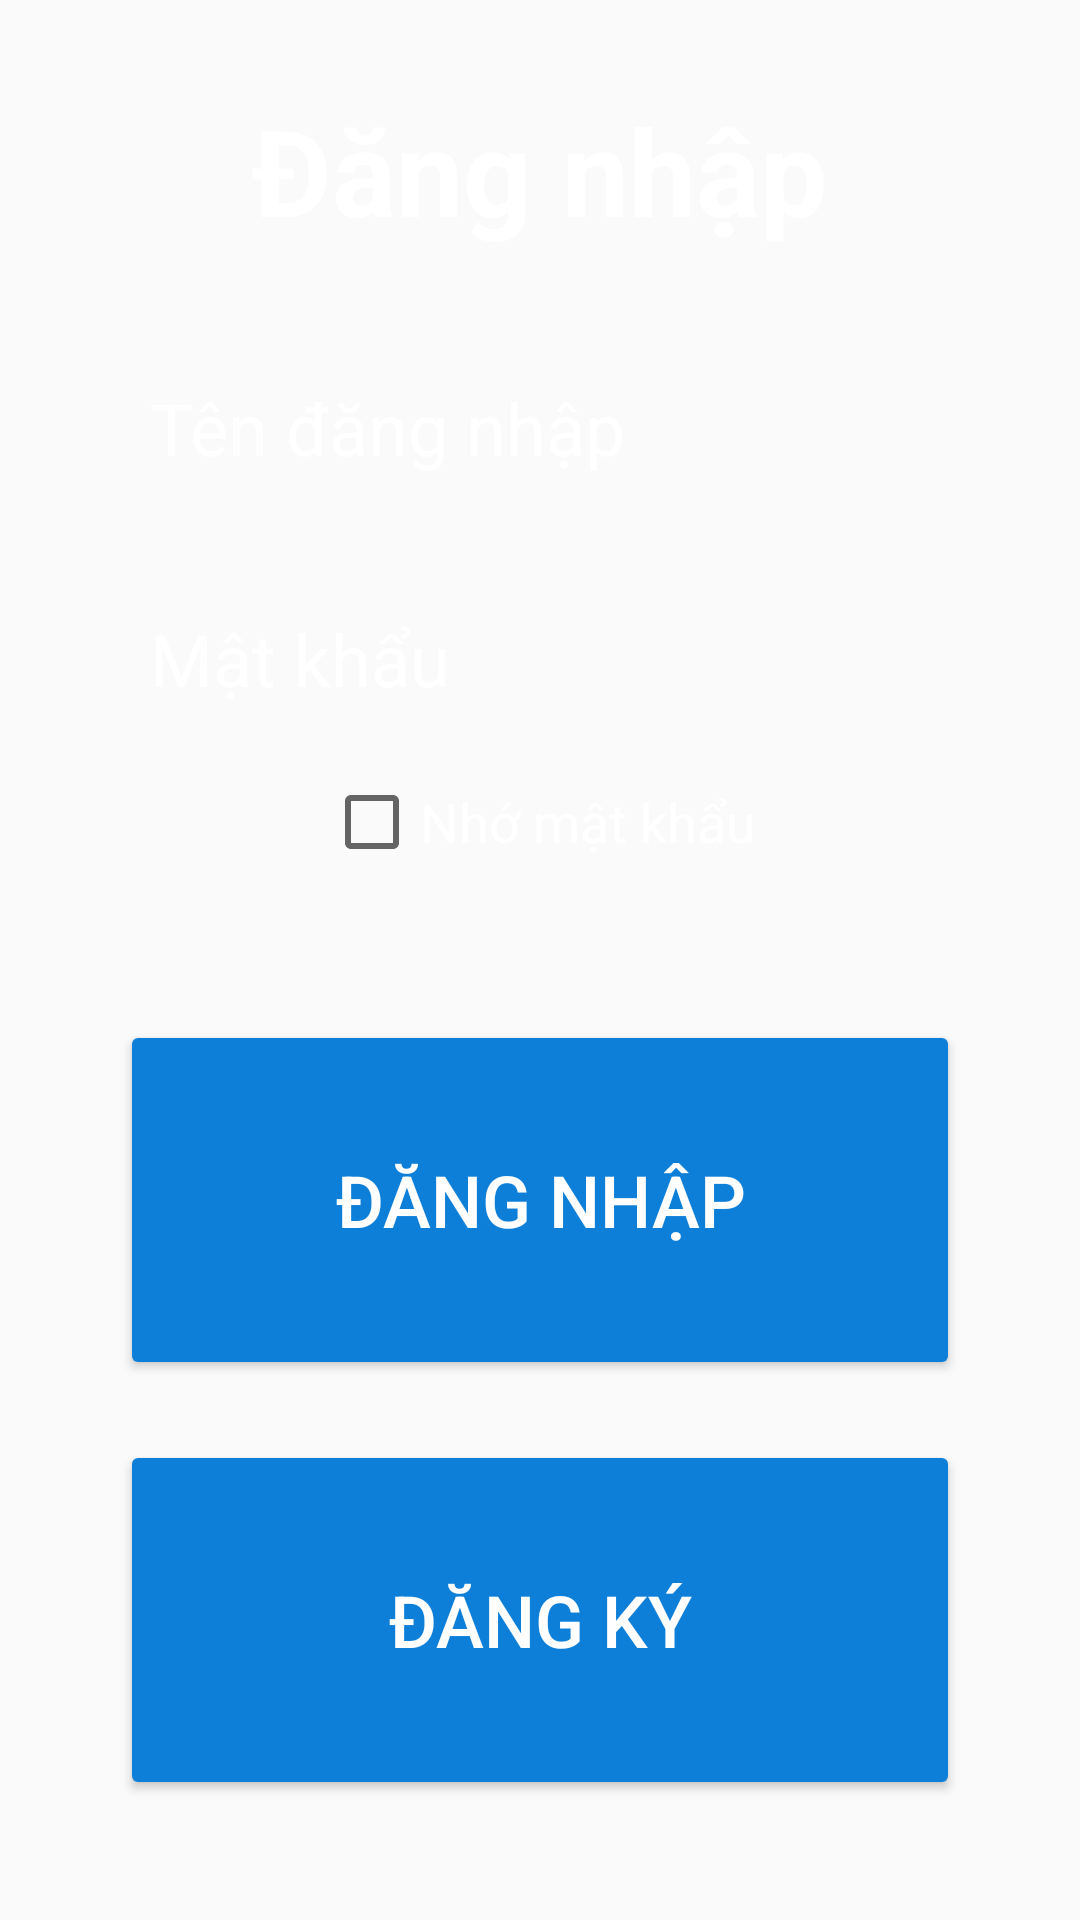

Android layout source for this screen:
<!-- AndroidManifest.xml: application theme Theme.AppCompat.DayNight.NoActionBar -->
<!-- res/layout/activity_login.xml -->
<?xml version="1.0" encoding="utf-8"?>
<LinearLayout xmlns:android="http://schemas.android.com/apk/res/android"
    xmlns:app="http://schemas.android.com/apk/res-auto"
    xmlns:tools="http://schemas.android.com/tools"
    android:layout_width="match_parent"
    android:layout_height="match_parent"
    android:orientation="vertical"
    tools:context=".SignUpActivity"
    android:background="@drawable/background">

    <LinearLayout
        android:layout_width="match_parent"
        android:layout_height="0dp"
        android:layout_weight="5"
        android:orientation="vertical">
        <LinearLayout
            android:layout_weight="1"
            android:layout_width="match_parent"
            android:layout_height="0dp"
            android:layout_margin="30dp"
            android:orientation="vertical">

            <TextView
                android:layout_width="match_parent"
                android:layout_height="wrap_content"
                android:layout_weight="1"
                android:text="Đăng nhập"
                android:textAlignment="center"
                android:textColor="@color/white"
                android:textSize="40dp"
                android:textStyle="bold" />

            <LinearLayout
                android:layout_weight="9"
                android:layout_width="match_parent"
                android:layout_height="0dp"
                android:orientation="vertical"
                android:gravity="center">

                <EditText
                    android:id="@+id/nameETLG"
                    android:layout_width="match_parent"
                    android:layout_height="0dp"
                    android:layout_margin="10dp"
                    android:layout_weight="1"
                    android:background="@drawable/border_radius"
                    android:hint="Tên đăng nhập"
                    android:padding="10dp"
                    android:textColorHint="@color/white"
                    android:textSize="24dp" />

                <EditText
                    android:id="@+id/passETLG"
                    android:layout_width="match_parent"
                    android:layout_height="0dp"
                    android:layout_margin="10dp"
                    android:layout_weight="1"
                    android:background="@drawable/border_radius"
                    android:hint="Mật khẩu"
                    android:inputType="textPassword"
                    android:padding="10dp"
                    android:textColorHint="@color/white"
                    android:textSize="24dp" />
                <CheckBox
                    android:id="@+id/rememberCB"
                    android:layout_width="wrap_content"
                    android:layout_height="wrap_content"
                    android:text="Nhớ mật khẩu"
                    android:textColor="@color/white"
                    android:textSize="18dp"/>


            </LinearLayout>


        </LinearLayout>
    </LinearLayout>

    <LinearLayout
        android:layout_weight="5"
        android:layout_width="match_parent"
        android:layout_height="0dp"
        android:orientation="vertical">
        <LinearLayout
            android:layout_weight="5"
            android:layout_width="match_parent"
            android:layout_height="0dp"
            android:layout_marginTop="10dp"
            android:layout_marginRight="30dp"
            android:layout_marginBottom="30dp"
            android:layout_marginLeft="30dp"

            android:orientation="vertical">

            <Button
                android:id="@+id/logInBTLG"
                android:layout_width="match_parent"
                android:layout_height="0dp"
                android:layout_margin="10dp"
                android:layout_weight="1"
                android:backgroundTint="#0E7FD8"
                android:text="Đăng nhập"
                android:textColor="@color/white"
                android:textSize="24dp" />

            <Button
                android:id="@+id/signUpBTLG"
                android:layout_width="match_parent"
                android:layout_height="0dp"
                android:layout_margin="10dp"
                android:layout_weight="1"
                android:backgroundTint="#0E7FD8"
                android:text="Đăng ký"
                android:textColor="@color/white"
                android:textSize="24dp" />

        </LinearLayout>
    </LinearLayout>
</LinearLayout>
<!-- resources referenced by this layout -->
<resources>

  <!-- not gathered from this repository: default colours our renderer supplied (Android Studio template values) -->
  <color name="white">#FFFFFFFF</color>
</resources>
